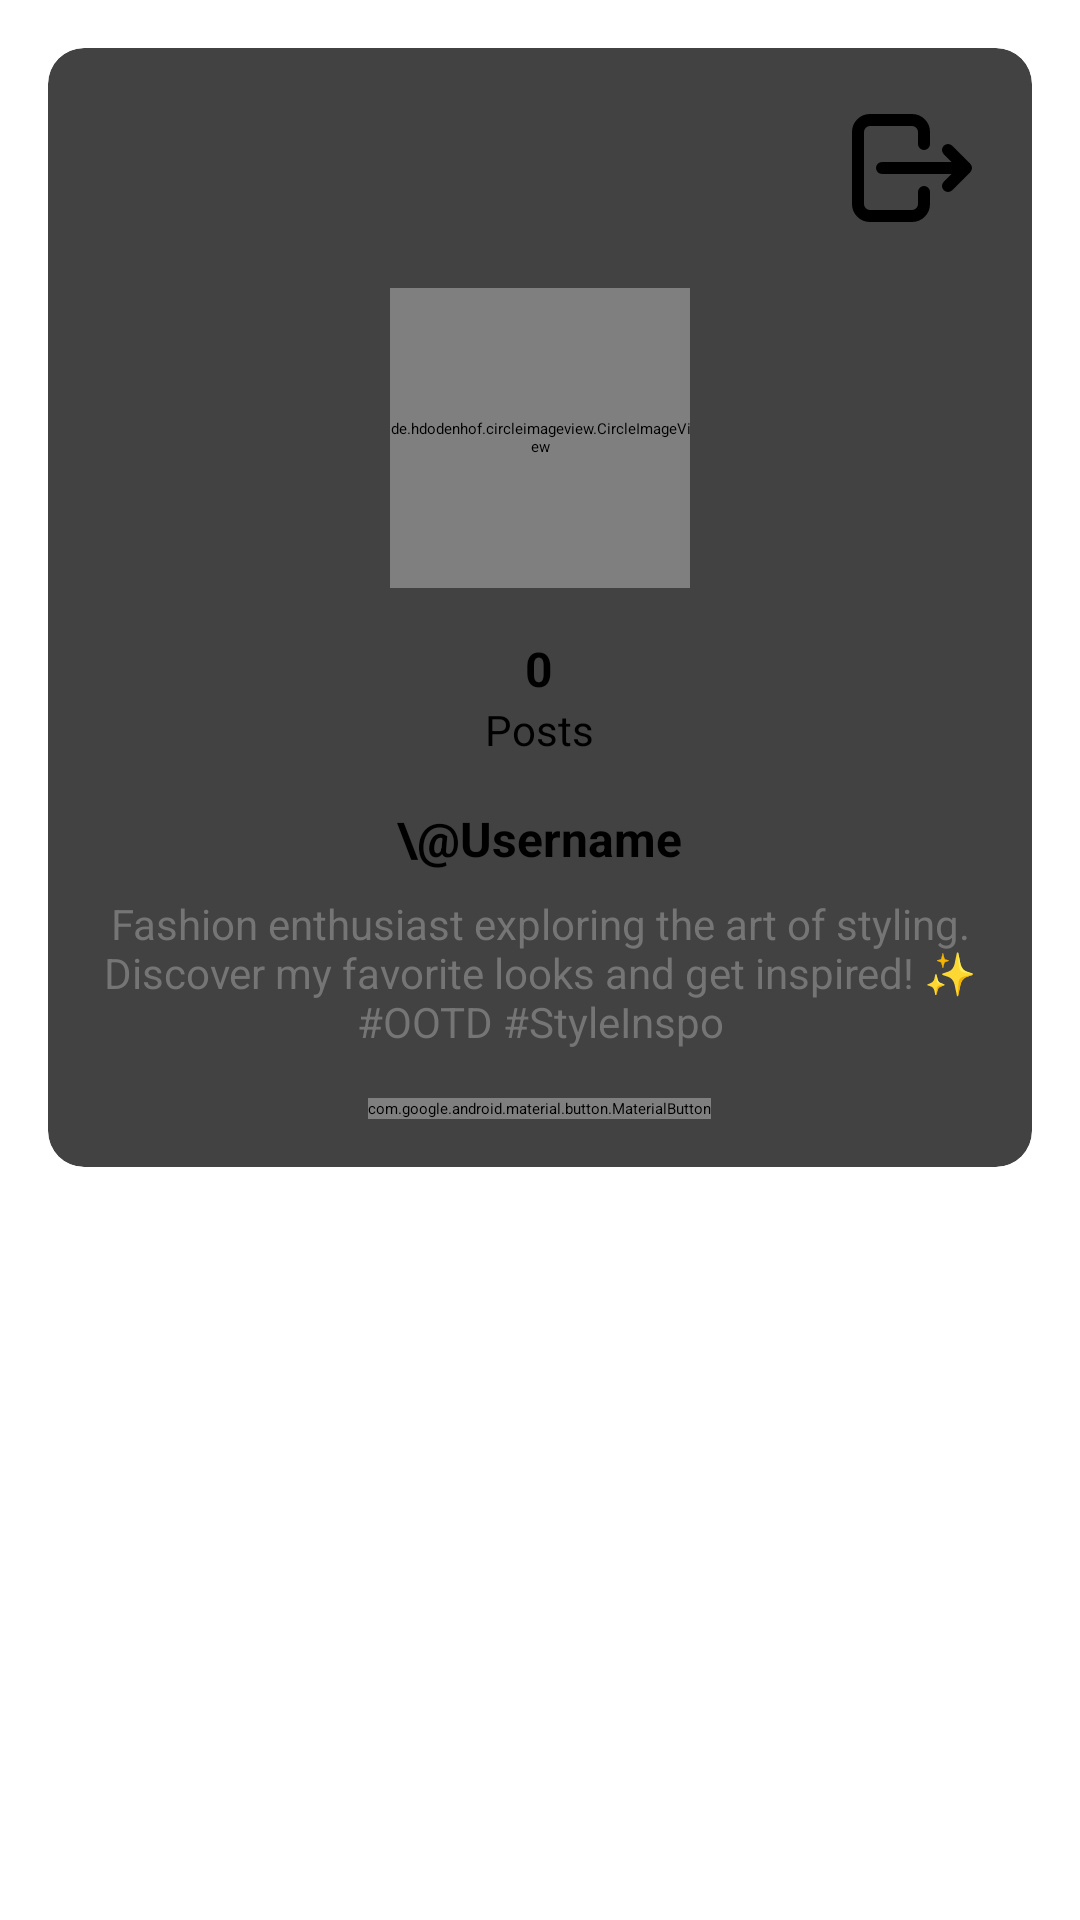

Produce the Android XML layout that renders to this screen, including the resource entries it uses.
<!-- AndroidManifest.xml: application theme Theme.StyleShare -->
<!-- res/layout/fragment_profile.xml -->
<?xml version="1.0" encoding="utf-8"?>
<androidx.coordinatorlayout.widget.CoordinatorLayout xmlns:android="http://schemas.android.com/apk/res/android"
    xmlns:app="http://schemas.android.com/apk/res-auto"
    android:layout_width="match_parent"
    android:layout_height="match_parent"
    android:background="@color/background">

    <androidx.core.widget.NestedScrollView
        android:layout_width="match_parent"
        android:layout_height="match_parent">

        <LinearLayout
            android:layout_width="match_parent"
            android:layout_height="wrap_content"
            android:orientation="vertical">

            
            <androidx.cardview.widget.CardView
                android:layout_width="match_parent"
                android:layout_height="wrap_content"
                android:layout_margin="16dp"
                app:cardCornerRadius="12dp"
                app:cardElevation="4dp">

                <LinearLayout
                    android:layout_width="match_parent"
                    android:layout_height="wrap_content"
                    android:orientation="vertical"
                    android:padding="16dp">

                    
                    <RelativeLayout
                        android:layout_width="match_parent"
                        android:layout_height="wrap_content"
                        android:layout_marginBottom="16dp">

                        <ImageButton
                            android:id="@+id/btnLogout"
                            android:layout_width="48dp"
                            android:layout_height="48dp"
                            android:layout_alignParentEnd="true"
                            android:background="?attr/selectableItemBackgroundBorderless"
                            android:src="@drawable/ic_logout"
                            android:color="@color/black"
                            android:contentDescription="Logout" />
                    </RelativeLayout>

                    
                    <de.hdodenhof.circleimageview.CircleImageView
                        android:id="@+id/profileImage"
                        android:layout_width="100dp"
                        android:layout_height="100dp"
                        android:layout_gravity="center_horizontal"
                        android:src="@drawable/default_profile" />

                    
                    <LinearLayout
                        android:layout_width="match_parent"
                        android:layout_height="wrap_content"
                        android:layout_marginTop="16dp"
                        android:gravity="center"
                        android:orientation="horizontal">

                        
                        <LinearLayout
                            android:layout_width="wrap_content"
                            android:layout_height="wrap_content"
                            android:gravity="center"
                            android:orientation="vertical">

                            <TextView
                                android:id="@+id/postCount"
                                android:layout_width="wrap_content"
                                android:layout_height="wrap_content"
                                android:text="0"
                                android:textSize="16sp"
                                android:textStyle="bold" />

                            <TextView
                                android:layout_width="wrap_content"
                                android:layout_height="wrap_content"
                                android:text="Posts"
                                android:textSize="14sp" />
                        </LinearLayout>
                    </LinearLayout>

                    
                    <TextView
                        android:id="@+id/username"
                        android:layout_width="wrap_content"
                        android:layout_height="wrap_content"
                        android:layout_gravity="center"
                        android:layout_marginTop="16dp"
                        android:text="\@Username"
                        android:textSize="16sp"
                        android:textStyle="bold" />

                    
                    <TextView
                        android:id="@+id/userBio"
                        android:layout_width="match_parent"
                        android:layout_height="wrap_content"
                        android:layout_marginTop="8dp"
                        android:gravity="center"
                        android:text="Fashion enthusiast exploring the art of styling. Discover my favorite looks and get inspired! ✨ #OOTD #StyleInspo"
                        android:textColor="@color/text_secondary"
                        android:textSize="14sp" />

                    
                    <com.google.android.material.button.MaterialButton
                        android:id="@+id/btnEditProfile"
                        android:layout_width="wrap_content"
                        android:layout_height="wrap_content"
                        android:layout_gravity="center"
                        android:layout_marginTop="16dp"
                        android:text="Edit profile"
                        android:textColor="@color/black"
                        app:cornerRadius="20dp" />

                </LinearLayout>
            </androidx.cardview.widget.CardView>

            
            <androidx.recyclerview.widget.RecyclerView
                android:id="@+id/categoriesGrid"
                android:layout_width="match_parent"
                android:layout_height="wrap_content"
                android:layout_margin="8dp"
                android:clipToPadding="false"
                android:padding="8dp" />

        </LinearLayout>
    </androidx.core.widget.NestedScrollView>

</androidx.coordinatorlayout.widget.CoordinatorLayout>
<!-- resources referenced by this layout -->
<resources>
  <color name="background">#FFFFFF</color>
  <color name="black">#000000</color>
  <color name="text_secondary">#757575</color>
  <!-- drawable ic_logout (drawable) -->
  <vector xmlns:android="http://schemas.android.com/apk/res/android"
      android:width="24dp"
      android:height="24dp"
      android:viewportWidth="24"
      android:viewportHeight="24">
    <path
        android:pathData="M14,8v-2a2,2 0,0 0,-2 -2h-7a2,2 0,0 0,-2 2v12a2,2 0,0 0,2 2h7a2,2 0,0 0,2 -2v-2"
        android:strokeLineJoin="round"
        android:strokeWidth="2"
        android:fillColor="#00000000"
        android:strokeColor="@android:color/black"
        android:strokeLineCap="round"/>
    <path
        android:pathData="M7,12h14l-3,-3m0,6l3,-3"
        android:strokeLineJoin="round"
        android:strokeWidth="2"
        android:fillColor="#00000000"
        android:strokeColor="@android:color/black"
        android:strokeLineCap="round"/>
  </vector>
  <style name="Theme.StyleShare" parent="Theme.MaterialComponents.Light.NoActionBar">
          <item name="colorPrimary">@color/onPrimary</item>
          <item name="android:statusBarColor">@android:color/transparent</item>
          <item name="colorOnPrimary">@color/background</item>
          <item name="colorSurface">@color/background</item>
          <item name="colorOnSurface">@color/black</item>
          <item name="android:windowBackground">@color/background</item>
          <item name="alertDialogTheme">@style/MyAlertDialog</item>
  
      </style>
  <color name="onPrimary">#FFFFFF</color>
  <style name="MyAlertDialog" parent="Theme.MaterialComponents.Light.Dialog.Alert">
          <item name="buttonBarPositiveButtonStyle">@style/DialogPositiveButton</item>
          <item name="buttonBarNegativeButtonStyle">@style/DialogNegativeButton</item>
      </style>
  <style name="DialogPositiveButton" parent="Widget.MaterialComponents.Button.TextButton.Dialog">
          <item name="android:textColor">@color/black</item> 
      </style>
  <style name="DialogNegativeButton" parent="Widget.MaterialComponents.Button.TextButton.Dialog">
          <item name="android:textColor">@color/black</item> 
      </style>
</resources>
